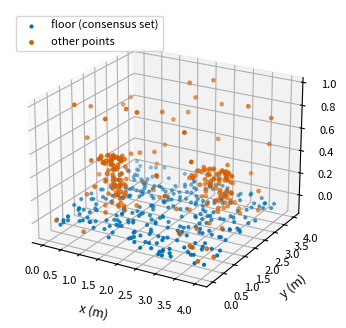

This figure's Python source:
import numpy as np
from scipy.stats import chi2, norm

%config InlineBackend.figure_formats = ["svg"]

import matplotlib.pyplot as plt
from cycler import cycler

plt.rcParams.update(
    {
        "figure.figsize": (6.5, 3.5),
        "font.size": 9,
        "axes.titlesize": 10,
        "axes.labelsize": 9,
        "xtick.labelsize": 8,
        "ytick.labelsize": 8,
        "legend.fontsize": 8,
        "axes.prop_cycle": cycler(
            color=["#0072B2", "#D55E00", "#009E73", "#cb77a6", "#c28600", "#1d99e0", "#7f7f7f"]
        ),
        "axes.grid": True,
        "grid.alpha": 0.3,
        "svg.fonttype": "path",
    }
)
BLUE, VERMILLION, GREEN, PINK, GOLD, SKY, GRAY = (
    "#0072B2", "#D55E00", "#009E73", "#cb77a6", "#c28600", "#1d99e0", "#7f7f7f",
)

def ransac(m, s, fit_minimal, residuals, tau, L, rng, score="inliers", L_adaptive=None):
    # fit_minimal(idx) returns theta or None for a degenerate sample; residuals(theta) returns e for all points.
    # score: "inliers" (count), "msac" (truncated squared error) or a callable cost(e) to minimize.
    # L_adaptive(n_inliers) optionally returns an updated number of trials after each new best.
    best_theta, best_cost, best_inliers, trial, history = None, np.inf, None, 0, []
    while trial < L:
        trial += 1
        theta = fit_minimal(rng.choice(m, s, replace=False))
        if theta is None:
            continue
        e = residuals(theta)
        inliers = np.abs(e) < tau
        if score == "inliers":
            cost = -inliers.sum()
        elif score == "msac":
            cost = np.minimum(e**2, tau**2).sum()
        else:
            cost = score(e)
        if cost < best_cost:
            best_theta, best_cost, best_inliers = theta, cost, inliers
            if L_adaptive is not None:
                L = min(L, L_adaptive(inliers.sum()))
            history.append((trial, inliers.sum(), L))
    return best_theta, best_inliers, trial, history



def trials_needed(pi, s, P):
    # smallest L with (1 - pi^s)^L <= 1 - P
    return int(np.ceil(np.log(1 - P) / np.log1p(-(pi**s))))



def make_floor_cloud(seed=3, sigma_floor=0.01):
    rng = np.random.default_rng(seed)
    n_true = np.array([0.02, -0.01, 1.0]) / np.linalg.norm([0.02, -0.01, 1.0])
    xy = rng.uniform(0, 4, (300, 2))
    z = (0.0 - n_true[0] * xy[:, 0] - n_true[1] * xy[:, 1]) / n_true[2] + sigma_floor * rng.standard_normal(300)
    floor = np.column_stack([xy, z])
    boxes = []
    for (cx, cy, w, h) in [(1.0, 1.0, 0.6, 0.5), (2.8, 2.5, 0.8, 0.3)]:
        face = rng.integers(0, 3, 75)
        u, v = rng.uniform(-0.5, 0.5, (2, 75))
        p = np.column_stack([cx + w * u, cy + w * v, h * np.ones(75)])  # top face
        side = face > 0
        p[side, 2] = rng.uniform(0, h, side.sum())
        p[side & (face == 1), 0] = cx + w / 2
        p[side & (face == 2), 1] = cy + w / 2
        boxes.append(p)
    clutter = rng.uniform([0, 0, 0.05], [4, 4, 1.0], (50, 3))
    cloud = np.vstack([floor] + boxes + [clutter])
    is_floor = np.r_[np.ones(300, bool), np.zeros(len(cloud) - 300, bool)]
    return cloud, is_floor, n_true


def plane_through(idx, pts):
    # plane through three points as (n, d) with |n| = 1; None if the points are nearly collinear
    p1, p2, p3 = pts[idx]
    n = np.cross(p2 - p1, p3 - p1)
    norm_n = np.linalg.norm(n)
    if norm_n < 1e-6:
        return None
    n = n / norm_n
    return np.r_[n, n @ p1]


def plane_least_squares(pts):
    # total least squares plane: normal = direction of least variance
    c = pts.mean(axis=0)
    n = np.linalg.svd(pts - c)[2][-1]
    return np.r_[n, n @ c]


cloud, is_floor, n_true = make_floor_cloud()
sigma_floor = 0.01
tau_plane = sigma_floor * np.sqrt(chi2.ppf(0.95, 1))
plane_res = lambda th: cloud @ th[:3] - th[3]
pi_floor = is_floor.mean()
L_plane = trials_needed(pi_floor, 3, 0.99)
plane_r, inl_p, _, _ = ransac(len(cloud), 3, lambda idx: plane_through(idx, cloud), plane_res, tau_plane, L=L_plane,
                              rng=np.random.default_rng(0))
plane_r = plane_least_squares(cloud[inl_p])
inl_p = np.abs(plane_res(plane_r)) < tau_plane  # consensus set of the refit plane
angle = np.degrees(np.arccos(abs(plane_r[:3] @ n_true)))
print(f"{len(cloud)} points, floor fraction {pi_floor:.2f}, L = {L_plane} trials for P = 0.99, tau = {100 * tau_plane:.2f} cm")
print(f"consensus set: {inl_p.sum()} points, {(inl_p & is_floor).sum()} floor and {(inl_p & ~is_floor).sum()} other")
print(f"normal error after refit: {angle:.3f} degrees")
print(f"least squares plane through all points, normal error: "
      f"{np.degrees(np.arccos(abs(plane_least_squares(cloud)[:3] @ n_true))):.1f} degrees")

fig = plt.figure(figsize=(6, 4))
ax = fig.add_subplot(projection="3d")
ax.scatter(*cloud[inl_p].T, s=4, color=BLUE, label="floor (consensus set)")
ax.scatter(*cloud[~inl_p].T, s=6, color=VERMILLION, label="other points")
ax.set_xlabel("x (m)")
ax.set_ylabel("y (m)")
ax.set_zlabel("z (m)")
ax.view_init(elev=22, azim=-60)
ax.legend(loc="upper left")
plt.show()

pi_h = 25 / 36
print(f"trials for pi = {pi_h:.3f}, s = 4: L = {trials_needed(pi_h, 4, 0.99)} at P = 0.99, {trials_needed(pi_h, 4, 0.999)} at P = 0.999")
print(f"95% chi-squared gate for a 2D error with sigma = 0.08: tau = {0.08 * np.sqrt(chi2.ppf(0.95, 2)):.3f}")
print(f"trials at the parameter study's largest outlier ratio, pi = 0.3: L = {trials_needed(0.3, 4, 0.99)} at P = 0.99")

print(f"five-point essential matrix, pi = 97/113 = {97 / 113:.2f}: L = {trials_needed(97 / 113, 5, 0.999)} at P = 0.999")
